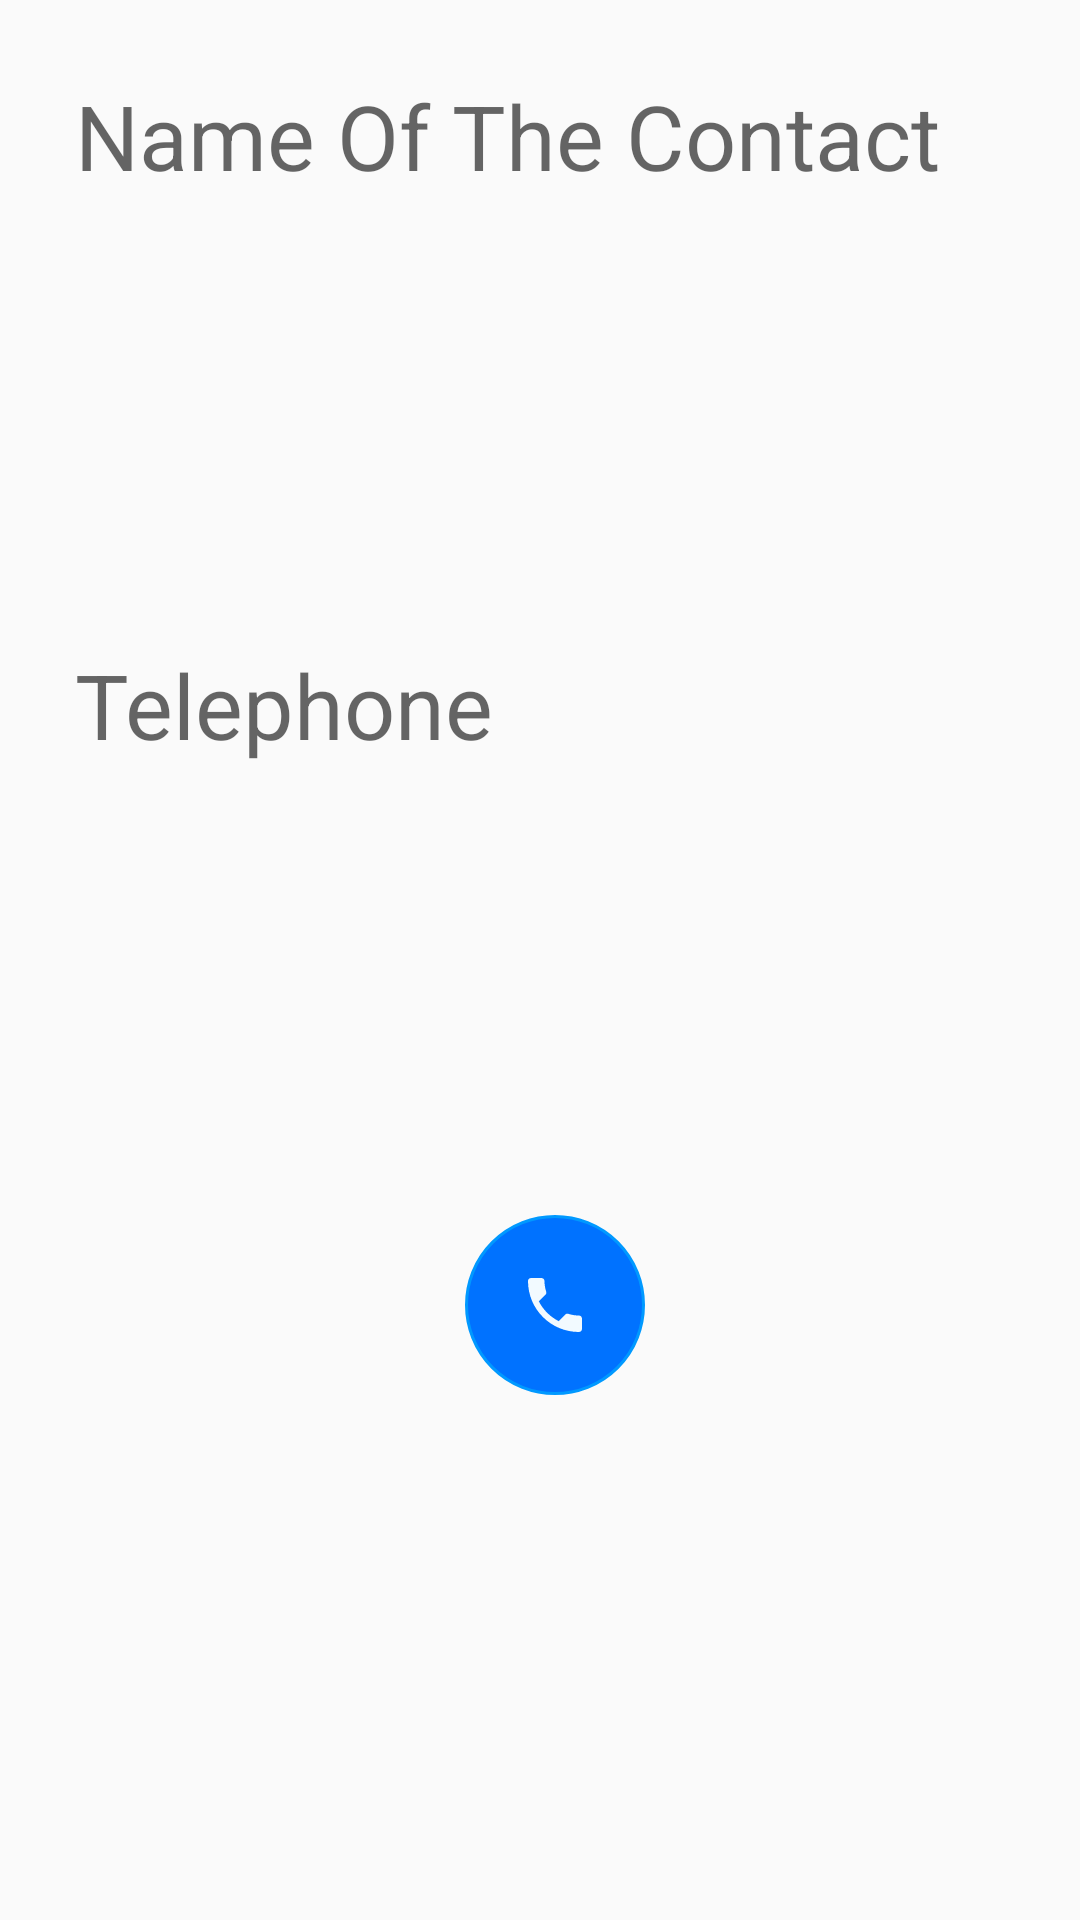

Android layout source for this screen:
<!-- AndroidManifest.xml: application theme AppTheme -->
<!-- res/layout/call_activity.xml -->
<?xml version="1.0" encoding="utf-8"?>
<ScrollView
    android:layout_width="match_parent"
    android:layout_height="match_parent"
    android:orientation="vertical"
    xmlns:android="http://schemas.android.com/apk/res/android" >
<RelativeLayout

android:layout_width="match_parent"
    android:layout_height="match_parent"
    android:orientation="vertical"
    android:padding="5dp"
    xmlns:android="http://schemas.android.com/apk/res/android">

    <EditText
        android:layout_width="match_parent"
        android:layout_height="wrap_content"
        android:background="@null"
        android:padding="20dp"
        android:hint="@string/Name_Of_the_contact"
        android:id="@+id/contactNameForCallId"
        android:textSize="30sp"
        />
    <EditText
        android:layout_width="match_parent"
        android:layout_height="wrap_content"
        android:padding="20dp"
        android:background="@null"
        android:hint="@string/Telephone"
        android:id="@+id/phoneNumberforCallid"
        android:layout_gravity="center"
        android:layout_centerInParent="true"
        android:textSize="30sp"/>

    <ImageButton
        android:id="@+id/validationCallID"
        android:layout_width="60dp"
        android:layout_height="60dp"
        android:layout_marginStart="150dp"
        android:layout_marginTop="400dp"
        android:background="@drawable/background_pressed_selector"
        android:src="@drawable/ic_call_white_24dp"
        />
    <ImageButton
        android:id="@+id/PermissionID"
        android:layout_width="60dp"
        android:layout_height="60dp"
        android:layout_toEndOf="@id/validationCallID"
        android:layout_marginTop="400dp"
        android:layout_marginStart="30dp"
        android:background="@drawable/background_pressed_selector"
        android:src="@drawable/ic_settings_black_24dp"
        android:visibility="invisible"
        />

</RelativeLayout>

</ScrollView>
<!-- resources referenced by this layout -->
<resources>
  <!-- drawable background_pressed_selector (drawable) -->
  <?xml version="1.0" encoding="utf-8"?>
  <selector xmlns:android="http://schemas.android.com/apk/res/android">
  <item android:state_pressed="true"
      android:drawable="@drawable/background_send_pressed_shape"/>
      <item android:state_pressed="false"
          android:drawable="@drawable/send_selector"/>
  </selector>
  <!-- drawable ic_call_white_24dp (drawable-v21) -->
  <vector android:height="24dp" android:tint="#F2FAFF"
      android:viewportHeight="24.0" android:viewportWidth="24.0"
      android:width="24dp" xmlns:android="http://schemas.android.com/apk/res/android">
      <path android:fillColor="#FF000000" android:pathData="M6.62,10.79c1.44,2.83 3.76,5.14 6.59,6.59l2.2,-2.2c0.27,-0.27 0.67,-0.36 1.02,-0.24 1.12,0.37 2.33,0.57 3.57,0.57 0.55,0 1,0.45 1,1V20c0,0.55 -0.45,1 -1,1 -9.39,0 -17,-7.61 -17,-17 0,-0.55 0.45,-1 1,-1h3.5c0.55,0 1,0.45 1,1 0,1.25 0.2,2.45 0.57,3.57 0.11,0.35 0.03,0.74 -0.25,1.02l-2.2,2.2z"/>
  </vector>
  <!-- drawable ic_settings_black_24dp (drawable) -->
  <vector android:height="24dp" android:tint="#F2FAFF"
      android:viewportHeight="24" android:viewportWidth="24"
      android:width="24dp" xmlns:android="http://schemas.android.com/apk/res/android">
      <path android:fillColor="#FF000000" android:pathData="M19.1,12.9a2.8,2.8 0,0 0,0.1 -0.9,2.8 2.8,0 0,0 -0.1,-0.9l2.1,-1.6a0.7,0.7 0,0 0,0.1 -0.6L19.4,5.5a0.7,0.7 0,0 0,-0.6 -0.2l-2.4,1a6.5,6.5 0,0 0,-1.6 -0.9l-0.4,-2.6a0.5,0.5 0,0 0,-0.5 -0.4H10.1a0.5,0.5 0,0 0,-0.5 0.4L9.3,5.4a5.6,5.6 0,0 0,-1.7 0.9l-2.4,-1a0.4,0.4 0,0 0,-0.5 0.2l-2,3.4c-0.1,0.2 0,0.4 0.2,0.6l2,1.6a2.8,2.8 0,0 0,-0.1 0.9,2.8 2.8,0 0,0 0.1,0.9L2.8,14.5a0.7,0.7 0,0 0,-0.1 0.6l1.9,3.4a0.7,0.7 0,0 0,0.6 0.2l2.4,-1a6.5,6.5 0,0 0,1.6 0.9l0.4,2.6a0.5,0.5 0,0 0,0.5 0.4h3.8a0.5,0.5 0,0 0,0.5 -0.4l0.3,-2.6a5.6,5.6 0,0 0,1.7 -0.9l2.4,1a0.4,0.4 0,0 0,0.5 -0.2l2,-3.4c0.1,-0.2 0,-0.4 -0.2,-0.6ZM12,15.6A3.6,3.6 0,1 1,15.6 12,3.6 3.6,0 0,1 12,15.6Z"/>
  </vector>
  <string name="Name_Of_the_contact">Name Of The Contact</string>
  <string name="Telephone">Telephone</string>
  <style name="AppTheme" parent="Theme.AppCompat.Light.DarkActionBar">"&gt;
          
          <item name="windowActionBar">false</item>
          <item name="windowNoTitle">true</item>
  
      </style>
  <!-- drawable background_send_pressed_shape (drawable) -->
  <?xml version="1.0" encoding="utf-8"?>
  <selector xmlns:android="http://schemas.android.com/apk/res/android">
      <item>
          <shape xmlns:android="http://schemas.android.com/apk/res/android"
              android:shape="oval">
  
              <stroke
                  android:width="1dp"
                  android:color="@color/blue" />
              <solid android:color="@color/marine"/>
          </shape>
      </item>
  
  </selector>
  <!-- drawable send_selector (drawable) -->
  <?xml version="1.0" encoding="utf-8"?>
  <selector xmlns:android="http://schemas.android.com/apk/res/android">
      <item>
          <shape xmlns:android="http://schemas.android.com/apk/res/android"
              android:shape="oval">
  
              <stroke
                  android:width="1dp"
                  android:color="@color/blue" />
              <solid android:color="@color/BlueFonce"/>
          </shape>
      </item>
  
  </selector>
  <color name="blue">#0099FF</color>
  <color name="marine">#061B86</color>
  <color name="BlueFonce">#0072ff</color>
</resources>
